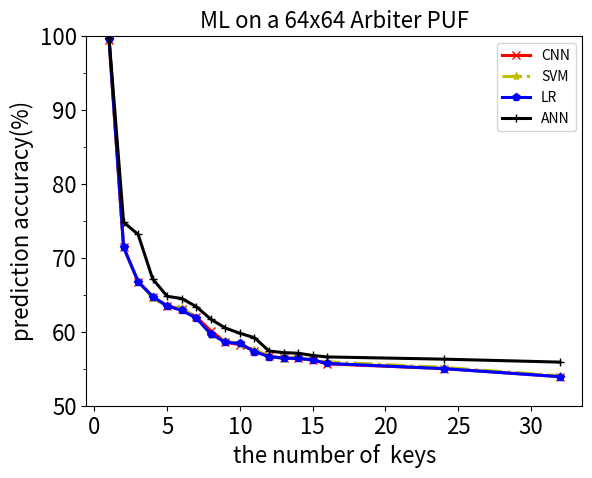

Write Python code to recreate this figure.
# -*- coding:utf-8 -*-
import matplotlib.pyplot as plt
import numpy as np
from matplotlib.ticker import MultipleLocator,FixedFormatter
numKey=np.array([1,2,3,4,5,6,7,8,9,10,11,12,13,14,15,16,24,32])
CNN_A=np.array([99.46,71.42,66.78,64.75,63.46,63.11,62.01,60.14,58.61,58.24,57.47,56.71,56.43,56.40,56.17,55.66,55.03,53.94])
SVM_A=np.array([99.49,71.43,66.78,64.59,63.44,63.21,61.92,59.60,58.73,58.40,57.57,56.68,56.37,56.59,56.12,55.94,55.18,54.06])
LR_A=np.array( [99.55,71.44,66.80,64.75,63.49,62.90,61.85,59.70,58.58,58.42,57.32,56.63,56.43,56.40,56.20,55.72,55.02,53.93])
ANN_A=np.array([99.77,74.83,73.17,67.15,64.8,64.5,63.4,61.7,60.5,59.8,59.2,57.4,57.18,57.1,56.8,56.6,56.3,55.9])

# x2=2
# y2=71.3778

# x1=np.array([1000,5000,10000,50000,100000,200000,500000,1000000,1500000,2000000])
# y1=np.array([76,77.61,77.95,78.14,78.15,78.1795,78.280,78.34,78.42,78.43])
#
# x2=np.array([1000,5000,10000,50000,100000,200000,500000,1000000,1500000,2000000])
# y2=np.array([76,77.61,77.95,78.14,78.15,78.1795,78.280,78.34,78.42,78.43])
# x3=np.array([1000,2000000])
# y3=np.array([76,78.43])

a=np.array([50,100,500,1000,5000,10000,50000,100000,500000,1000000])
CNN=np.array([73.35,78.40,94.26,96.22,98.95,99.20,99.40,99.45,99.56,99.78])
SVM=np.array([72.73,80.38,92.55,95.20,98.40,98.85,99.35,99.49,99.79,99.88])
LR=np.array([ 72.54,79.06,93.64,95.57,98.51,98.83,99.43,99.55,99.76,99.80])
ANN=np.array([69.02,78.25,95.05,96.62,99.21,99.51,99.71,99.77,99.91,99.96])

fig=plt.figure()
ax=plt.subplot(111)
# plt.plot(x1,y1,"c:")
# plt.plot(x2, y2,"rX")
# plt.plot(x3,y3,"yX")
plt.plot(numKey,CNN_A,"rx-",linewidth=2.2,label="CNN")
plt.plot(numKey,SVM_A,"y*-.",linewidth=2.2,label="SVM")
plt.plot(numKey,LR_A,"bp-",linewidth=2.2,label="LR")
plt.plot(numKey,ANN_A,"k+-",linewidth=2.2,label="ANN")

# plt.annotate("Key=2",xy=(3.0,71.5),xytext=(9,77), fontsize=16,arrowprops=dict(facecolor='r',shrink=0.005))
# plt.xlabel("the number of keys")

# xmajorLocator=MultipleLocator(20000)
# xminorLocator=MultipleLocator(5000)
ymajorLocator=MultipleLocator(10)
yminorLocator=MultipleLocator(5)

# ax.xaxis.set_major_locator(xmajorLocator)
ax.yaxis.set_minor_locator(ymajorLocator)
# ax.xaxis.set_minor_locator(xminorLocator)
ax.yaxis.set_minor_locator(yminorLocator)

# plt.annotate(r'$(10^3,76)$', xy=(1000, 76), xytext=(700,75.4), fontsize=14,arrowprops=dict(facecolor='r',shrink=0.001))
# plt.annotate(r'$(2x10^6,78.4)$', xy=(2000000, 78.43), xytext=(200000,78.93), fontsize=14,arrowprops=dict(facecolor='r',shrink=0.001))
plt.ylim((50,100))
# ax.semilogx(a,LR)

plt.xticks(fontsize=16)
plt.yticks(fontsize=16)
ax.set_xlabel(..., fontsize=16)
ax.set_ylabel(..., fontsize=16)
# ax.legend(line1, ('CNN',))
# ax.legend(line2, ('SVM',))
# ax.legend(line3, ('LR',))
# ax.legend(line4, ('ANN',))
plt.legend(loc="upper right")



# plt.xlabel("the number of  training data")
plt.xlabel("the number of  keys")
plt.ylabel("prediction accuracy(%)")
plt.title("ML on a 64x64 Arbiter PUF",fontsize=16)
plt.show()



